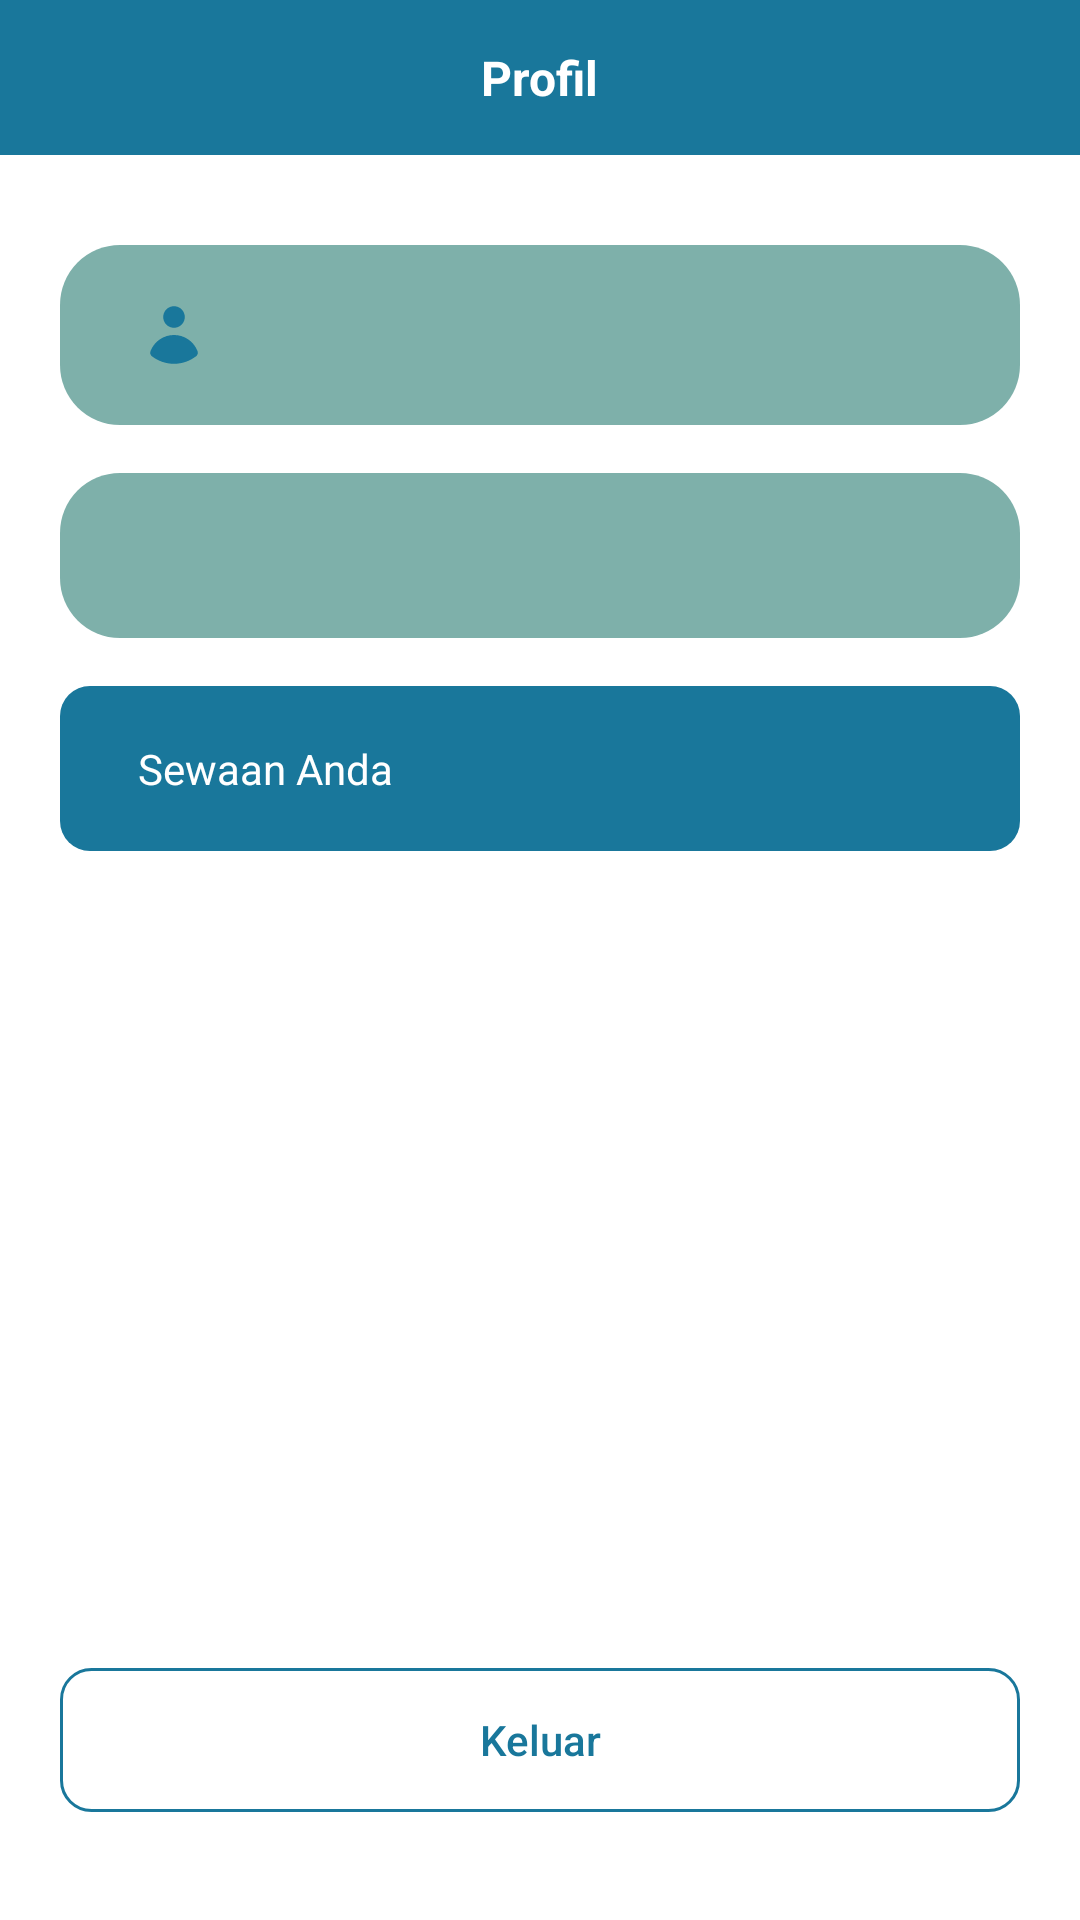

Here is an Android app screen rendered from its layout file. Give the layout XML and the strings, colors and styles it references.
<!-- AndroidManifest.xml: application theme Theme.RentApp -->
<!-- res/layout/fragment_dashboard.xml -->
<?xml version="1.0" encoding="utf-8"?>
<LinearLayout xmlns:android="http://schemas.android.com/apk/res/android"
    xmlns:app="http://schemas.android.com/apk/res-auto"
    xmlns:tools="http://schemas.android.com/tools"
    android:layout_width="match_parent"
    android:layout_height="match_parent"
    android:orientation="vertical"
    tools:context=".fragment.DashboardFragment">

    <RelativeLayout
        android:id="@+id/relativeLayout"
        android:layout_width="match_parent"
        android:layout_height="wrap_content"
        android:background="@color/blue">

        <TextView
            android:layout_width="wrap_content"
            android:layout_height="wrap_content"
            android:layout_centerInParent="true"
            android:layout_marginTop="30dp"
            android:text="Profil"
            android:textStyle="bold"
            android:textColor="@color/white"
            android:textSize="16dp" />

    </RelativeLayout>

    <RelativeLayout
        android:layout_width="match_parent"
        android:layout_height="match_parent"
        android:paddingBottom="20dp"
        android:paddingTop="30dp"
        android:paddingEnd="20dp"
        android:paddingStart="20dp">

        <LinearLayout
            android:id="@+id/lyUsername"
            android:layout_width="match_parent"
            android:layout_height="wrap_content"
            android:background="@drawable/bg_text"
            android:layout_marginBottom="16dp"
            android:padding="18dp"
            android:orientation="horizontal">

            <ImageView
                android:id="@+id/icUser"
                android:layout_width="wrap_content"
                android:layout_height="wrap_content"
                android:src="@drawable/user_colored"
                android:layout_marginStart="8dp"/>

            <TextView
                android:id="@+id/txtUsername"
                android:layout_width="wrap_content"
                android:layout_height="wrap_content"
                android:layout_marginStart="16dp"
                android:textColor="@color/white"/>

        </LinearLayout>

        <LinearLayout
            android:id="@+id/lyEmail"
            android:layout_below="@+id/lyUsername"
            android:layout_width="match_parent"
            android:layout_height="wrap_content"
            android:background="@drawable/bg_text"
            android:layout_marginBottom="16dp"
            android:padding="18dp"
            android:orientation="horizontal">

            <ImageView
                android:id="@+id/icEmail"
                android:layout_width="wrap_content"
                android:layout_height="wrap_content"
                android:src="@drawable/email_colored"
                android:layout_marginStart="8dp"/>

            <TextView
                android:id="@+id/txtEmail"
                android:layout_width="wrap_content"
                android:layout_height="wrap_content"
                android:layout_marginStart="16dp"
                android:textColor="@color/white"/>

        </LinearLayout>

        <RelativeLayout
            android:id="@+id/btnSewaan"
            android:layout_below="@+id/lyEmail"
            android:layout_width="match_parent"
            android:layout_height="wrap_content"
            android:background="@drawable/btnprimary"
            android:layout_marginBottom="16dp"
            android:padding="18dp">

            <TextView
                android:id="@+id/txtKunjungan"
                android:layout_width="wrap_content"
                android:layout_height="wrap_content"
                android:text="Sewaan Anda"
                android:layout_marginStart="8dp"
                android:textColor="@color/white"/>

            <ImageView
                android:id="@+id/icArrow"
                android:layout_width="wrap_content"
                android:layout_height="wrap_content"
                android:src="@drawable/ic_arrowright"
                android:layout_alignParentEnd="true"/>

        </RelativeLayout>

        <androidx.appcompat.widget.AppCompatButton
            android:id="@+id/btnLogout"
            android:layout_alignParentBottom="true"
            android:layout_width="match_parent"
            android:layout_height="wrap_content"
            style="@style/btnSecondary"
            android:text="Keluar"
            android:layout_marginBottom="16dp"
            android:textAllCaps="false"/>

    </RelativeLayout>

</LinearLayout>
<!-- resources referenced by this layout -->
<resources>
  <color name="blue">#19779B</color>
  <color name="white">#FFFFFFFF</color>
  <!-- drawable bg_text (drawable) -->
  <?xml version="1.0" encoding="utf-8"?>
  <shape xmlns:android="http://schemas.android.com/apk/res/android">
      <corners android:radius="20dp" />
      <solid android:color="#7EB0AA" />
  </shape>
  <!-- drawable btnprimary (drawable) -->
  <?xml version="1.0" encoding="utf-8"?>
  <shape xmlns:android="http://schemas.android.com/apk/res/android"
      android:shape="rectangle">
      <solid android:color="@color/blue"/>
      <corners
          android:radius="10dp"/>
  
  </shape>
  <!-- drawable user_colored (drawable) -->
  <vector xmlns:android="http://schemas.android.com/apk/res/android"
      android:width="24dp"
      android:height="24dp"
      android:viewportWidth="24"
      android:viewportHeight="24">
    <path
        android:pathData="M12,9.6C12.955,9.6 13.87,9.221 14.546,8.546C15.221,7.87 15.6,6.955 15.6,6C15.6,5.045 15.221,4.13 14.546,3.454C13.87,2.779 12.955,2.4 12,2.4C11.045,2.4 10.13,2.779 9.454,3.454C8.779,4.13 8.4,5.045 8.4,6C8.4,6.955 8.779,7.87 9.454,8.546C10.13,9.221 11.045,9.6 12,9.6ZM4.158,17.392C4.047,17.689 4.034,18.015 4.123,18.32C4.212,18.626 4.396,18.894 4.65,19.086C6.752,20.719 9.338,21.604 12,21.6C14.772,21.6 17.326,20.659 19.357,19.08C19.873,18.68 20.082,17.996 19.847,17.388C19.237,15.802 18.162,14.437 16.761,13.475C15.36,12.513 13.7,11.998 12.001,11.998C10.302,11.999 8.642,12.514 7.242,13.477C5.842,14.44 4.767,15.805 4.158,17.392Z"
        android:fillColor="@color/blue"/>
  </vector>
  <style name="btnSecondary">
          <item name="android:textColor">@color/blue</item>
          <item name="android:background">@drawable/btnsecondary</item>
      </style>
  <style name="Theme.RentApp" parent="Theme.MaterialComponents.Light.DarkActionBar">
          
          <item name="colorPrimary">@color/blue</item>
          <item name="colorPrimaryVariant">@color/blue</item>
          <item name="colorOnPrimary">@color/white</item>
          
          <item name="colorSecondary">@color/blue</item>
          <item name="colorSecondaryVariant">@color/blue</item>
          <item name="colorOnSecondary">@color/black</item>
          
          <item name="android:statusBarColor">?attr/colorPrimaryVariant</item>
          
      </style>
  <!-- drawable btnsecondary (drawable) -->
  <?xml version="1.0" encoding="utf-8"?>
  <shape xmlns:android="http://schemas.android.com/apk/res/android">
  
      <stroke
          android:width="1dp"
          android:color="@color/blue" />
      <corners
          android:radius="10dp" />
  
  </shape>
  <color name="black">#FF000000</color>
</resources>
